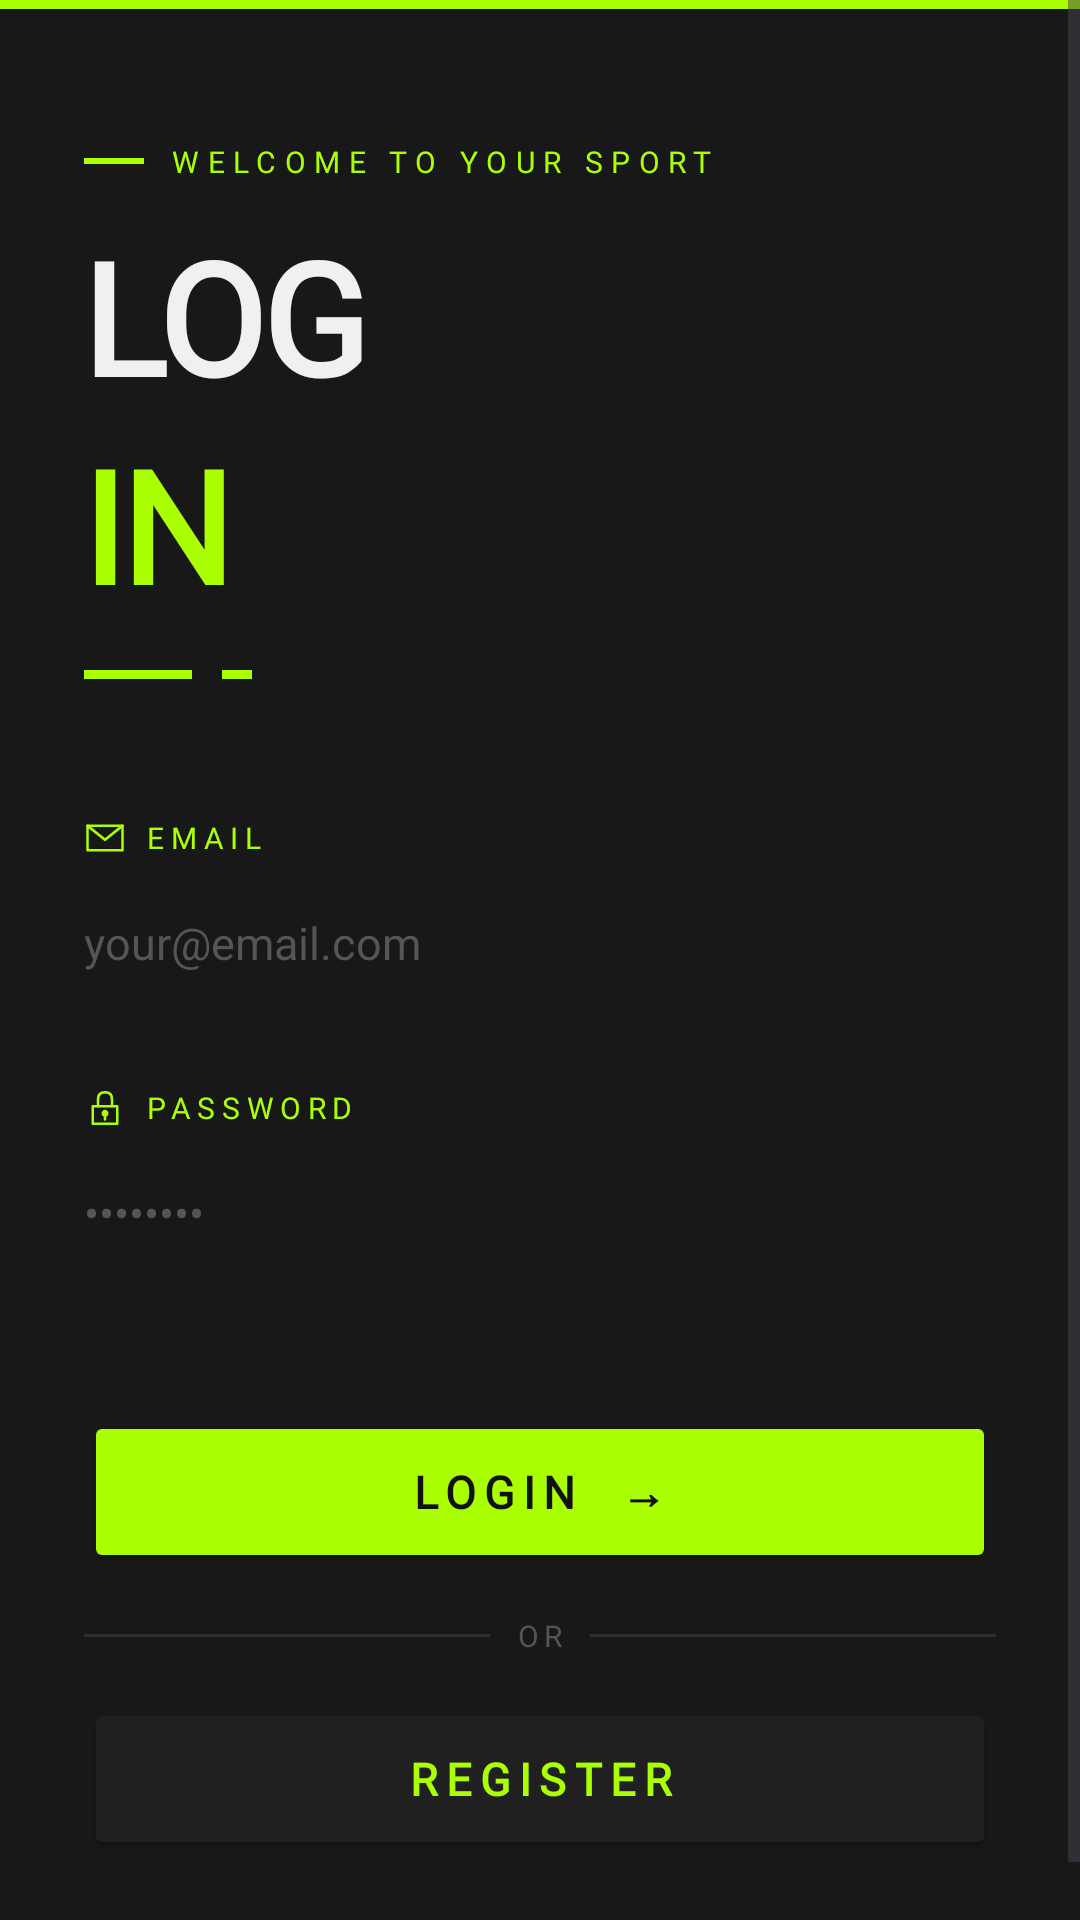

Write the Android layout XML for this screen, with the resource values it uses.
<!-- AndroidManifest.xml: application theme Theme.YourSport -->
<!-- res/layout/activity_main.xml -->
﻿<?xml version="1.0" encoding="utf-8"?>
<ScrollView xmlns:android="http://schemas.android.com/apk/res/android"
    xmlns:tools="http://schemas.android.com/tools"
    android:layout_width="match_parent"
    android:layout_height="match_parent"
    android:background="#181818"
    android:fillViewport="true"
    tools:context=".MainActivity">

    <LinearLayout
        android:layout_width="match_parent"
        android:layout_height="wrap_content"
        android:orientation="vertical">

<View
            android:layout_width="match_parent"
            android:layout_height="3dp"
            android:background="#AAFF00" />

<LinearLayout
            android:layout_width="match_parent"
            android:layout_height="wrap_content"
            android:orientation="vertical"
            android:paddingStart="28dp"
            android:paddingEnd="28dp"
            android:paddingTop="44dp"
            android:paddingBottom="12dp">

<LinearLayout
                android:layout_width="wrap_content"
                android:layout_height="wrap_content"
                android:orientation="horizontal"
                android:gravity="center_vertical"
                android:layout_marginBottom="10dp">

                <View
                    android:layout_width="20dp"
                    android:layout_height="2dp"
                    android:background="#AAFF00"
                    android:layout_marginEnd="8dp" />

                <TextView
                    android:layout_width="wrap_content"
                    android:layout_height="wrap_content"
                    android:text="WELCOME TO YOUR SPORT"
                    android:textColor="#AAFF00"
                    android:fontFamily="@font/font_oswald_bold"
                    android:textSize="10sp"
                    android:letterSpacing="0.28" />
            </LinearLayout>

<TextView
                android:layout_width="wrap_content"
                android:layout_height="wrap_content"
                android:text="LOG"
                android:textColor="#F0F0F0"
                android:textSize="52sp"
                android:fontFamily="@font/font_oswald_bold"
                android:textStyle="bold"
                android:lineSpacingMultiplier="0.92"
                android:letterSpacing="-0.02" />
            <TextView
                android:id="@+id/txtLoginLog"
                android:layout_width="wrap_content"
                android:layout_height="wrap_content"
                android:text="IN"
                android:textColor="#AAFF00"
                android:textSize="52sp"
                android:fontFamily="@font/font_oswald_bold"
                android:textStyle="bold"
                android:lineSpacingMultiplier="0.92"
                android:letterSpacing="-0.02" />

<LinearLayout
                android:layout_width="wrap_content"
                android:layout_height="wrap_content"
                android:orientation="horizontal"
                android:gravity="center_vertical"
                android:layout_marginTop="14dp"
                android:layout_marginBottom="8dp">

                <View
                    android:layout_width="36dp"
                    android:layout_height="3dp"
                    android:background="#AAFF00"
                    android:layout_marginEnd="10dp" />

                <View
                    android:layout_width="10dp"
                    android:layout_height="3dp"
                    android:background="#AAFF00" />
            </LinearLayout>

        </LinearLayout>

<LinearLayout
            android:layout_width="match_parent"
            android:layout_height="wrap_content"
            android:orientation="vertical"
            android:paddingStart="28dp"
            android:paddingEnd="28dp"
            android:paddingTop="8dp">

<LinearLayout
                android:layout_width="wrap_content"
                android:layout_height="wrap_content"
                android:orientation="horizontal"
                android:gravity="center_vertical"
                android:layout_marginTop="18dp"
                android:layout_marginBottom="6dp">
                <ImageView
                    android:layout_width="14dp"
                    android:layout_height="14dp"
                    android:src="@drawable/ic_email"
                    android:layout_marginEnd="6dp" />
                <TextView
                    android:layout_width="wrap_content"
                    android:layout_height="wrap_content"
                    android:text="EMAIL"
                    android:textColor="#AAFF00"
                    android:fontFamily="@font/font_oswald_bold"
                    android:textSize="10sp"
                    android:letterSpacing="0.22" />
            </LinearLayout>

            <EditText
                android:id="@+id/edtEmailAddresLog"
                android:layout_width="match_parent"
                android:layout_height="52dp"
                android:hint="your@email.com"
                android:inputType="textEmailAddress"
                android:textColor="#F0F0F0"
                android:textColorHint="#555555"
                android:textSize="15sp"
                android:background="@null"
                android:backgroundTint="#AAFF00"
                android:paddingStart="0dp"
                android:paddingEnd="0dp"
                android:paddingBottom="8dp" />

<LinearLayout
                android:layout_width="wrap_content"
                android:layout_height="wrap_content"
                android:orientation="horizontal"
                android:gravity="center_vertical"
                android:layout_marginTop="18dp"
                android:layout_marginBottom="6dp">
                <ImageView
                    android:layout_width="14dp"
                    android:layout_height="14dp"
                    android:src="@drawable/ic_password"
                    android:layout_marginEnd="6dp" />
                <TextView
                    android:layout_width="wrap_content"
                    android:layout_height="wrap_content"
                    android:text="PASSWORD"
                    android:textColor="#AAFF00"
                    android:fontFamily="@font/font_oswald_bold"
                    android:textSize="10sp"
                    android:letterSpacing="0.22" />
            </LinearLayout>

            <EditText
                android:id="@+id/edtPasswordLog"
                android:layout_width="match_parent"
                android:layout_height="52dp"
                android:hint="••••••••"
                android:inputType="textPassword"
                android:textColor="#F0F0F0"
                android:textColorHint="#555555"
                android:textSize="15sp"
                android:background="@null"
                android:backgroundTint="#AAFF00"
                android:paddingStart="0dp"
                android:paddingEnd="0dp"
                android:paddingBottom="8dp" />

        </LinearLayout>

<Space
            android:layout_width="match_parent"
            android:layout_height="36dp" />

<LinearLayout
            android:layout_width="match_parent"
            android:layout_height="wrap_content"
            android:orientation="vertical"
            android:paddingStart="28dp"
            android:paddingEnd="28dp"
            android:paddingBottom="40dp">

            <Button
                android:id="@+id/btnLoginLog"
                android:layout_width="match_parent"
                android:layout_height="54dp"
                android:text="LOGIN  →"
                android:textColor="#111111"
                android:fontFamily="@font/font_oswald_bold"
                android:textSize="15sp"
                android:textStyle="bold"
                android:letterSpacing="0.18"
                android:backgroundTint="#AAFF00"
                android:layout_marginBottom="14dp" />

<LinearLayout
                android:layout_width="match_parent"
                android:layout_height="wrap_content"
                android:orientation="horizontal"
                android:gravity="center_vertical"
                android:layout_marginBottom="14dp">

                <View android:layout_width="0dp" android:layout_height="1dp"
                    android:layout_weight="1" android:background="#2E2E2E" />

                <TextView
                    android:layout_width="wrap_content"
                    android:layout_height="wrap_content"
                    android:text="  OR  "
                    android:textColor="#555555"
                    android:textSize="10sp"
                    android:letterSpacing="0.18" />

                <View android:layout_width="0dp" android:layout_height="1dp"
                    android:layout_weight="1" android:background="#2E2E2E" />
            </LinearLayout>

            <Button
                android:id="@+id/btnRegisterLog"
                android:layout_width="match_parent"
                android:layout_height="54dp"
                android:text="REGISTER"
                android:textColor="#AAFF00"
                android:fontFamily="@font/font_oswald_bold"
                android:textSize="15sp"
                android:textStyle="bold"
                android:letterSpacing="0.18"
                android:backgroundTint="#202020"
                android:strokeColor="#2E2E2E" />

        </LinearLayout>

    </LinearLayout>
</ScrollView>
<!-- resources referenced by this layout -->
<resources>
  <!-- drawable ic_email (drawable) -->
  <vector xmlns:android="http://schemas.android.com/apk/res/android"
      android:width="24dp"
      android:height="24dp"
      android:viewportWidth="24"
      android:viewportHeight="24">
      
      <path
          android:strokeColor="#AAFF00"
          android:strokeWidth="1.5"
          android:fillColor="@android:color/transparent"
          android:strokeLineCap="round"
          android:strokeLineJoin="round"
          android:pathData="M2,5 L2,19 L22,19 L22,5 Z" />
      
      <path
          android:strokeColor="#AAFF00"
          android:strokeWidth="1.5"
          android:fillColor="@android:color/transparent"
          android:strokeLineCap="round"
          android:strokeLineJoin="round"
          android:pathData="M2,5 L12,13 L22,5" />
  </vector>
  <!-- drawable ic_password (drawable) -->
  <vector xmlns:android="http://schemas.android.com/apk/res/android"
      android:width="24dp"
      android:height="24dp"
      android:viewportWidth="24"
      android:viewportHeight="24">
      
      <path
          android:strokeColor="#AAFF00"
          android:strokeWidth="1.5"
          android:fillColor="@android:color/transparent"
          android:strokeLineCap="round"
          android:strokeLineJoin="round"
          android:pathData="M5,11 L5,21 L19,21 L19,11 Z" />
      
      <path
          android:strokeColor="#AAFF00"
          android:strokeWidth="1.5"
          android:fillColor="@android:color/transparent"
          android:strokeLineCap="round"
          android:strokeLineJoin="round"
          android:pathData="M8,11 L8,7 Q8,3 12,3 Q16,3 16,7 L16,11" />
      
      <path
          android:strokeColor="#AAFF00"
          android:strokeWidth="1.5"
          android:fillColor="#AAFF00"
          android:pathData="M12,15 m-1.2,0 a1.2,1.2 0 1,0 2.4,0 a1.2,1.2 0 1,0 -2.4,0" />
      
      <path
          android:strokeColor="#AAFF00"
          android:strokeWidth="1.5"
          android:strokeLineCap="round"
          android:pathData="M12,16.2 L12,18.5" />
  </vector>
  <style name="Theme.YourSport" parent="Base.Theme.YourSport" />
  <style name="Base.Theme.YourSport" parent="Theme.Material3.DayNight.NoActionBar">
          
          
      </style>
</resources>
